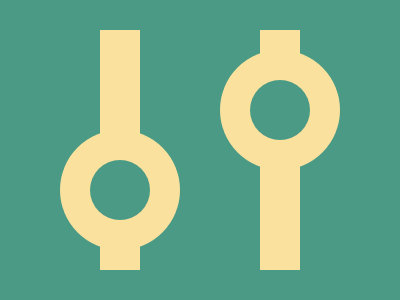

Write a web page that renders exactly this picture using CSS.

<!-- file: index.html -->
<!DOCTYPE html>
<html lang="en">
<head>
    <meta charset="UTF-8">
    <meta name="viewport" content="width=device-width, initial-scale=1.0">
    <title>Document</title>
    <link rel="stylesheet" href="style.css">
</head>
<body>

    <div class="container" >
        <div class="circ1" ></div>
        <div class="circ2" ></div>
        <div class="bar1" ></div>
        <div class="bar2" ></div>
        <div class="circ11" ></div>
        <div class="circ22" ></div>
    </div>
    
</body>
</html>

/* file: style.css */
.container {
    background : #4A9A86 ; 
    width : 400px ; 
    height : 300px ; 
    position: absolute ;
    transform: translate(-50%, -50%);
    top: 50%;
    left: 50%;
    border : black 2px solid; 
    box-shadow: 2px 2px 2px 3px black ; 
    overflow: hidden;
}
  .circ1 {
    position : absolute ; 
    width: 120px;
    height: 120px;
    border-radius : 50% ; 
    top : 130px ; 
    left : 60px ; 
    background: #FAE29E ;
  }
    .circ2 {
    position : absolute ; 
    width: 120px;
    height: 120px;
    border-radius : 50% ; 
    bottom : 130px ; 
    right : 60px ; 
    background: #FAE29E ;
  }
  .bar1{
    position : absolute ; 
    background : #FAE29E ; 
    height :240px ; 
    width : 40px  ; 
    top : 30px ;
    left : 100px ; 
  }
    .bar2{
    position : absolute ; 
    background : #FAE29E ; 
    height :240px ; 
    width : 40px  ; 
    top : 30px ;
    right : 100px ; 
  }
  .circ11 {
    position : absolute ; 
    background : #4A9A86 ; 
    height : 60px ; 
    width : 60px ; 
    border-radius : 50% ; 
    top : 160px ;
    left : 90px ; 
  }
    .circ22 {
    position : absolute ; 
    background : #4A9A86 ; 
    height : 60px ; 
    width : 60px ; 
    border-radius : 50% ; 
    bottom : 160px ;
    right : 90px ; 
  }